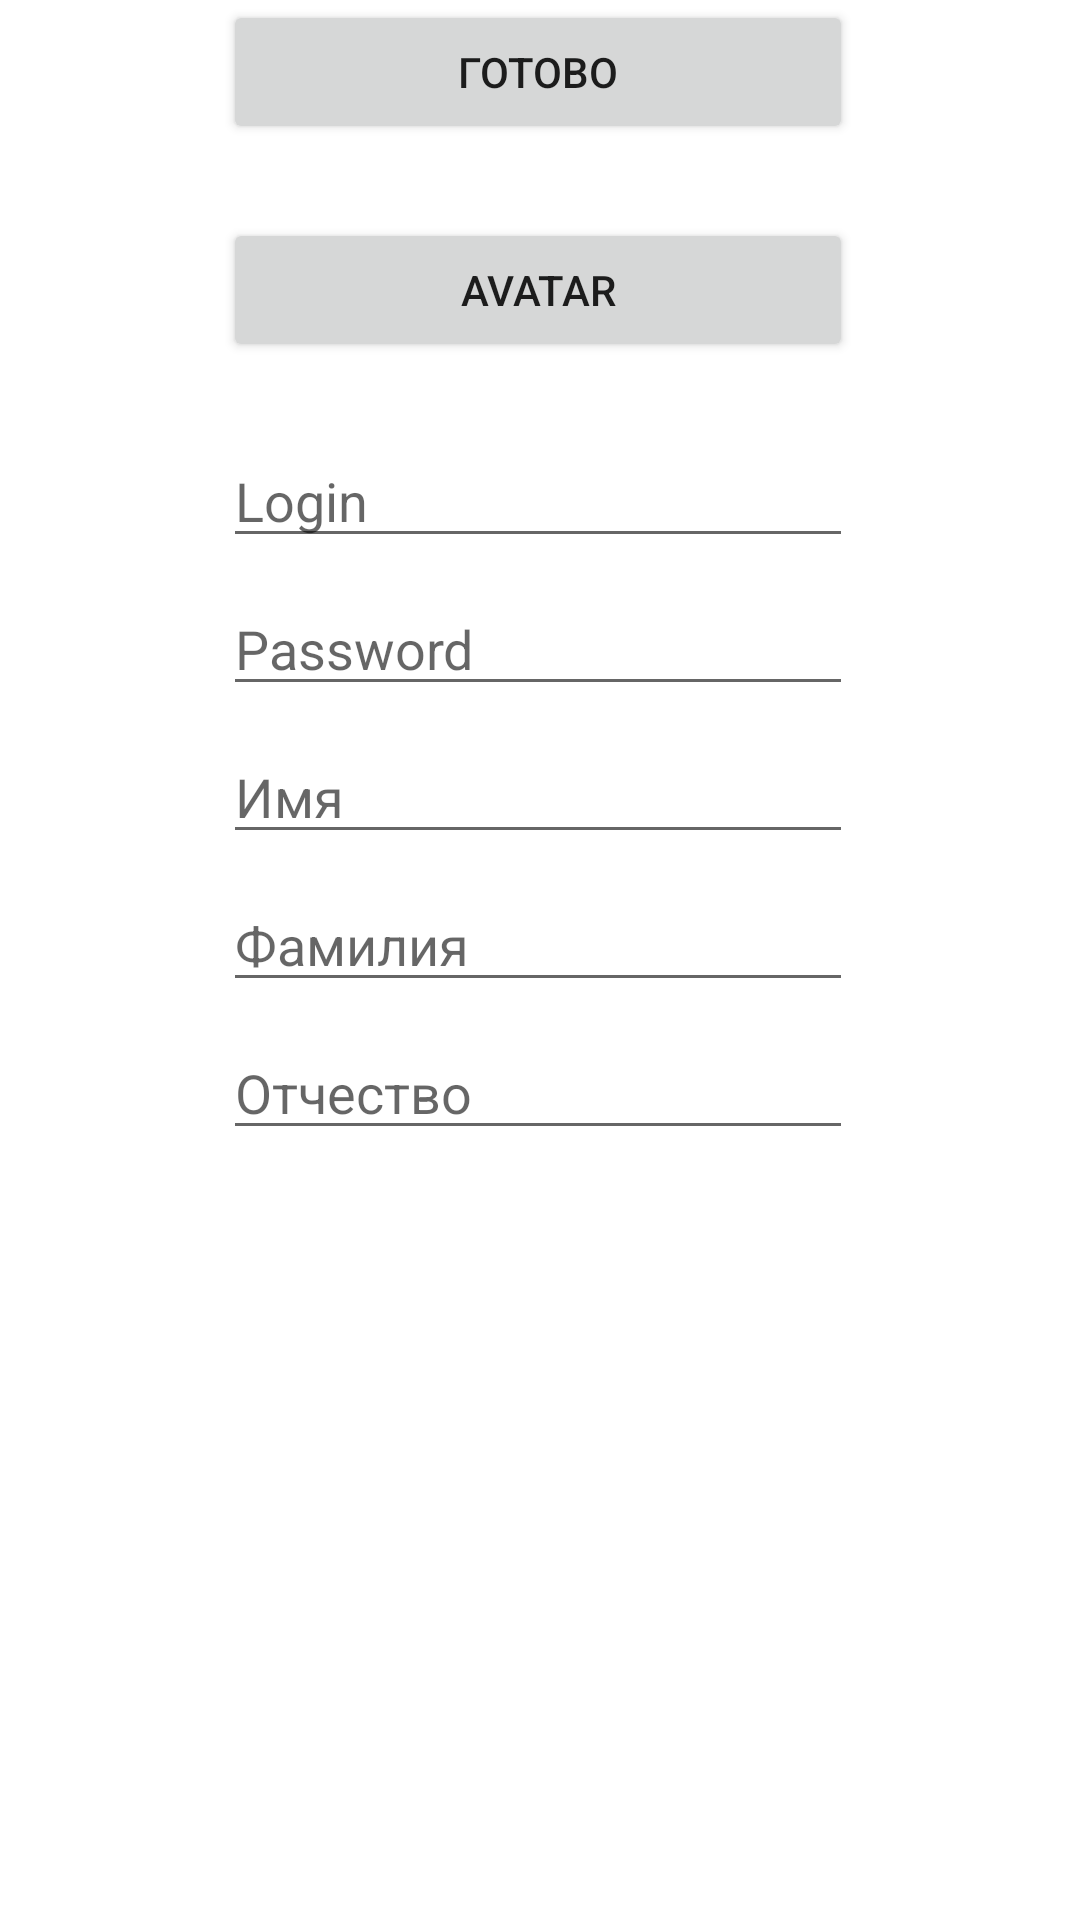

Write the Android layout XML for this screen, with the resource values it uses.
<!-- AndroidManifest.xml: application theme Theme.NecoApp -->
<!-- res/layout/activity_in_up.xml -->
<?xml version="1.0" encoding="utf-8"?>
<androidx.constraintlayout.widget.ConstraintLayout xmlns:android="http://schemas.android.com/apk/res/android"
    xmlns:app="http://schemas.android.com/apk/res-auto"
    xmlns:tools="http://schemas.android.com/tools"
    android:layout_width="match_parent"
    android:layout_height="match_parent"
    tools:context=".SignInUpActivity">

    <ImageView
        android:id="@+id/im_ava"
        android:layout_width="wrap_content"
        android:layout_height="wrap_content"
        android:visibility="invisible"
        app:layout_constraintBottom_toBottomOf="parent"
        app:layout_constraintEnd_toEndOf="parent"
        app:layout_constraintHorizontal_bias="0.498"
        app:layout_constraintStart_toStartOf="parent"
        app:layout_constraintTop_toTopOf="parent"
        app:layout_constraintVertical_bias="0.101"
        tools:srcCompat="@tools:sample/avatars"
        tools:ignore="ContentDescription"/>

    <Button
        android:id="@+id/avatar"
        android:layout_width="0dp"
        android:layout_height="wrap_content"
        android:layout_marginTop="8dp"
        android:text="@string/avatar"
        app:layout_constraintEnd_toEndOf="@+id/ed_login"
        app:layout_constraintStart_toStartOf="@+id/ed_login"
        app:layout_constraintTop_toBottomOf="@+id/im_ava" />

    <EditText
        android:id="@+id/ed_login"
        android:layout_width="wrap_content"
        android:layout_height="wrap_content"
        android:layout_marginTop="24dp"
        android:ems="10"
        android:hint="@string/login"
        android:inputType="textPersonName"
        app:layout_constraintEnd_toEndOf="@+id/im_ava"
        app:layout_constraintStart_toStartOf="@+id/im_ava"
        app:layout_constraintTop_toBottomOf="@+id/avatar" />

    <EditText
        android:id="@+id/ed_password"
        android:layout_width="wrap_content"
        android:layout_height="wrap_content"
        android:layout_marginTop="8dp"
        android:ems="10"
        android:hint="@string/password"
        android:inputType="textPassword"
        app:layout_constraintEnd_toEndOf="@+id/ed_login"
        app:layout_constraintStart_toStartOf="@+id/ed_login"
        app:layout_constraintTop_toBottomOf="@+id/ed_login" />

    <EditText
        android:id="@+id/ed_name1"
        android:layout_width="wrap_content"
        android:layout_height="wrap_content"
        android:layout_marginTop="8dp"
        android:ems="10"
        android:hint="@string/name1"
        android:inputType="textPersonName"
        android:visibility="visible"
        app:layout_constraintEnd_toEndOf="@+id/ed_password"
        app:layout_constraintStart_toStartOf="@+id/ed_password"
        app:layout_constraintTop_toBottomOf="@+id/ed_password" />

    <EditText
        android:id="@+id/ed_name2"
        android:layout_width="wrap_content"
        android:layout_height="wrap_content"
        android:layout_marginTop="8dp"
        android:ems="10"
        android:hint="@string/name2"
        android:inputType="textPersonName"
        android:visibility="visible"
        app:layout_constraintEnd_toEndOf="@+id/ed_name1"
        app:layout_constraintStart_toStartOf="@+id/ed_name1"
        app:layout_constraintTop_toBottomOf="@+id/ed_name1" />

    <Button
        android:id="@+id/done"
        android:layout_width="0dp"
        android:layout_height="wrap_content"
        android:text="@string/done"
        android:visibility="visible"
        app:layout_constraintEnd_toEndOf="@+id/ed_password"
        app:layout_constraintHorizontal_bias="1.0"
        app:layout_constraintStart_toStartOf="@+id/ed_password"
        tools:layout_editor_absoluteY="550dp" />

    <EditText
        android:id="@+id/ed_name3"
        android:layout_width="wrap_content"
        android:layout_height="wrap_content"
        android:layout_marginTop="8dp"
        android:ems="10"
        android:hint="@string/name3"
        android:inputType="textPersonName"
        android:visibility="visible"
        app:layout_constraintEnd_toEndOf="@+id/ed_name2"
        app:layout_constraintStart_toStartOf="@+id/ed_name2"
        app:layout_constraintTop_toBottomOf="@+id/ed_name2" />
</androidx.constraintlayout.widget.ConstraintLayout>
<!-- resources referenced by this layout -->
<resources>
  <string name="avatar" translatable="false">avatar</string>
  <string name="done" translatable="false">Готово</string>
  <string name="login" translatable="false">Login</string>
  <string name="name1" translatable="false">Имя</string>
  <string name="name2" translatable="false">Фамилия</string>
  <string name="name3" translatable="false">Отчество</string>
  <string name="password" translatable="false">Password</string>
  <style name="Theme.NecoApp" parent="Theme.MaterialComponents.DayNight.DarkActionBar">
          
          <item name="colorPrimary">@color/purple_500</item>
          <item name="colorPrimaryVariant">@color/purple_700</item>
          <item name="colorOnPrimary">@color/white</item>
          
          <item name="colorSecondary">@color/teal_200</item>
          <item name="colorSecondaryVariant">@color/teal_700</item>
          <item name="colorOnSecondary">@color/black</item>
          
          <item name="android:statusBarColor" tools:targetApi="l">?attr/colorPrimaryVariant</item>
          
      </style>
  <!-- not gathered from this repository: default colours our renderer supplied (Android Studio template values) -->
  <color name="purple_500">#FF6200EE</color>
  <color name="purple_700">#FF3700B3</color>
  <color name="teal_200">#FF03DAC5</color>
  <color name="teal_700">#FF018786</color>
  <color name="black">#FF000000</color>
  <color name="white">#FFFFFFFF</color>
</resources>
